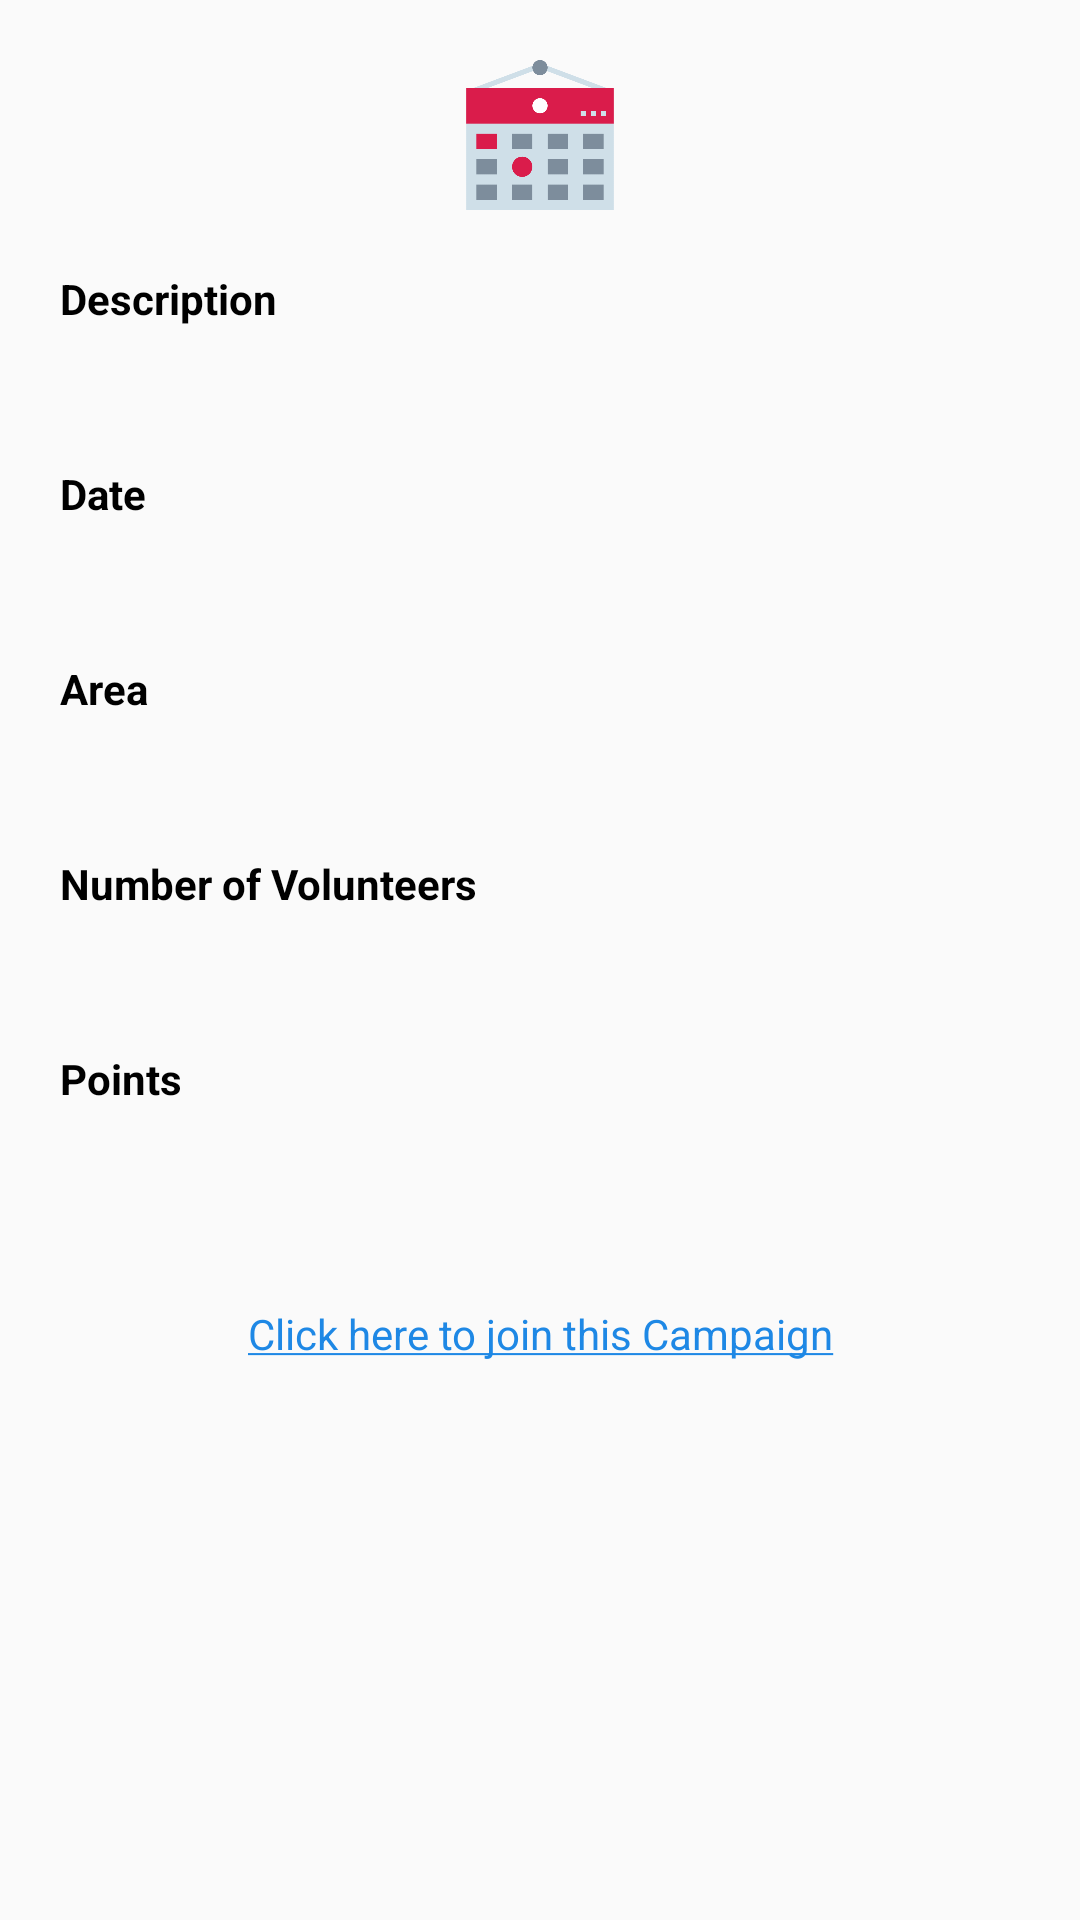

The Android layout XML behind this screen, and the referenced resources:
<!-- AndroidManifest.xml: application theme AppTheme -->
<!-- res/layout/activity_event_details.xml -->
<?xml version="1.0" encoding="utf-8"?>
<RelativeLayout xmlns:android="http://schemas.android.com/apk/res/android"
    xmlns:app="http://schemas.android.com/apk/res-auto"
    xmlns:tools="http://schemas.android.com/tools"
    android:layout_width="match_parent"
    android:layout_height="match_parent"
    tools:context=".eventDetails">
<ScrollView
    android:layout_width="match_parent"
    android:layout_height="wrap_content">
    <LinearLayout
        android:layout_width="match_parent"
        android:layout_height="wrap_content"
        android:layout_centerVertical="true"
        android:orientation="vertical">

        <ImageView
            android:id="@+id/ImageVolunteer"
            android:layout_width="50dp"
            android:layout_height="50dp"
            android:layout_gravity="center"
            android:layout_marginTop="20dp"
            android:src="@drawable/event_image">

        </ImageView>

        <TextView
            android:id="@+id/edec"
            style="@style/Widget.AppCompat.TextView"
            android:layout_width="match_parent"
            android:layout_height="wrap_content"
            android:layout_gravity="start"
            android:layout_marginLeft="20dp"
            android:layout_marginRight="20dp"
            android:layout_marginTop="20dp"
            android:text="Description"
            android:textColor="@color/btn"
            android:textSize="14sp"
            android:textStyle="bold"
            android:typeface="sans">

        </TextView>

        <TextView
            android:id="@+id/eventdec"
            android:layout_width="match_parent"
            android:layout_height="wrap_content"
            android:layout_marginLeft="20dp"
            android:layout_marginRight="20dp"
            android:layout_marginTop="5dp"
            android:background="@drawable/login_textformat"
            android:inputType="text"
            android:textColor="@color/heading"
            android:padding="6dp"
            android:textColorHint="@color/btn">

        </TextView>

        <TextView
            android:id="@+id/edate"
            style="@style/Widget.AppCompat.TextView"
            android:layout_width="match_parent"
            android:layout_height="wrap_content"
            android:layout_gravity="start"
            android:layout_marginLeft="20dp"
            android:layout_marginRight="20dp"
            android:layout_marginTop="10dp"
            android:text="Date"
            android:textColor="@color/btn"
            android:textSize="14sp"
            android:textStyle="bold"
            android:typeface="sans">

        </TextView>

        <TextView
            android:id="@+id/eventdate"
            android:layout_width="match_parent"
            android:layout_height="wrap_content"
            android:layout_marginLeft="20dp"
            android:layout_marginRight="20dp"
            android:layout_marginTop="5dp"
            android:background="@drawable/login_textformat"
            android:inputType="date"
            android:textColor="@color/heading"
            android:padding="6dp"
            android:textColorHint="@color/btn">

        </TextView>

        <TextView
            android:id="@+id/earea"
            style="@style/Widget.AppCompat.TextView"
            android:layout_width="match_parent"
            android:layout_height="wrap_content"
            android:layout_gravity="start"
            android:layout_marginLeft="20dp"
            android:layout_marginRight="20dp"
            android:layout_marginTop="10dp"
            android:text="Area"
            android:textColor="@color/btn"
            android:textSize="14sp"
            android:textStyle="bold"
            android:typeface="sans">

        </TextView>
        <TextView
            android:id="@+id/eventarea"
            android:layout_width="match_parent"
            android:layout_height="wrap_content"
            android:layout_marginLeft="20dp"
            android:layout_marginRight="20dp"
            android:layout_marginTop="5dp"
            android:background="@drawable/login_textformat"
            android:inputType="date"
            android:textColor="@color/heading"
            android:padding="6dp"
            android:textColorHint="@color/btn">

        </TextView>

        <TextView
            android:id="@+id/enov"
            style="@style/Widget.AppCompat.TextView"
            android:layout_width="match_parent"
            android:layout_height="wrap_content"
            android:layout_gravity="start"
            android:layout_marginLeft="20dp"
            android:layout_marginRight="20dp"
            android:layout_marginTop="10dp"
            android:text="Number of Volunteers"
            android:textColor="@color/btn"
            android:textSize="14sp"
            android:textStyle="bold"
            android:typeface="sans">

        </TextView>

        <TextView
            android:id="@+id/eventnov"
            android:layout_width="match_parent"
            android:layout_height="wrap_content"
            android:layout_marginLeft="20dp"
            android:layout_marginRight="20dp"
            android:layout_marginTop="5dp"
            android:background="@drawable/login_textformat"
            android:inputType="date"
            android:textColor="@color/heading"
            android:padding="6dp"
            android:textColorHint="@color/btn">

        </TextView>

        <TextView
            android:id="@+id/epoints"
            style="@style/Widget.AppCompat.TextView"
            android:layout_width="match_parent"
            android:layout_height="wrap_content"
            android:layout_gravity="start"
            android:layout_marginLeft="20dp"
            android:layout_marginRight="20dp"
            android:layout_marginTop="10dp"
            android:text="Points"
            android:textColor="@color/btn"
            android:textSize="14sp"
            android:textStyle="bold"
            android:typeface="sans">

        </TextView>

        <TextView
            android:id="@+id/eventpoints"
            android:layout_width="match_parent"
            android:layout_height="wrap_content"
            android:layout_marginLeft="20dp"
            android:layout_marginRight="20dp"
            android:layout_marginTop="5dp"
            android:background="@drawable/login_textformat"
            android:inputType="date"
            android:textColor="@color/heading"
            android:padding="6dp"
            android:textColorHint="@color/btn">

        </TextView>
        <TextView
            android:id="@+id/joinevent"
            android:layout_width="match_parent"
            android:layout_height="wrap_content"
            android:text="@string/Join_event"
            android:layout_marginTop="30dp"
            android:gravity="center"
            android:textColor="#1E88E5" />



    </LinearLayout>

    </ScrollView>
</RelativeLayout>
<!-- resources referenced by this layout -->
<resources>
  <color name="btn">#000000</color>
  <color name="heading">#000000</color>
  <!-- drawable event_image: png bitmap (drawable, 9280 bytes) -->
  <string name="Join_event"><u>Click here to join this Campaign</u></string>
  <style name="AppTheme" parent="Theme.AppCompat.Light.NoActionBar">
          
          <item name="windowActionBar">false</item>
          <item name="colorPrimary">@color/colorPrimary</item>
          <item name="colorPrimaryDark">@color/colorPrimaryDark</item>
          <item name="colorAccent">@color/colorAccent</item>
      </style>
  <color name="colorPrimary">#23A7DB</color>
  <color name="colorPrimaryDark">#00574B</color>
  <color name="colorAccent">#FFFFFF</color>
</resources>
